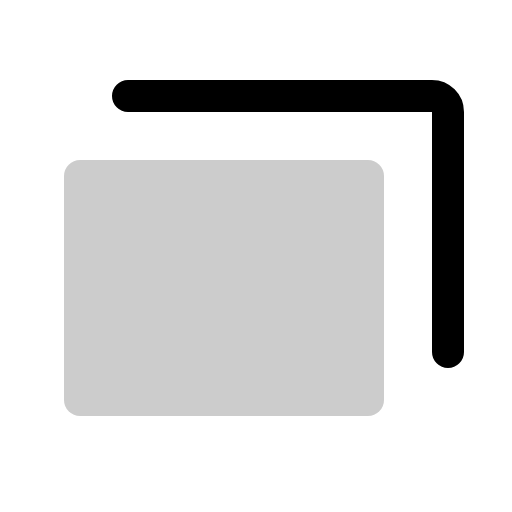
t = 0.00 s
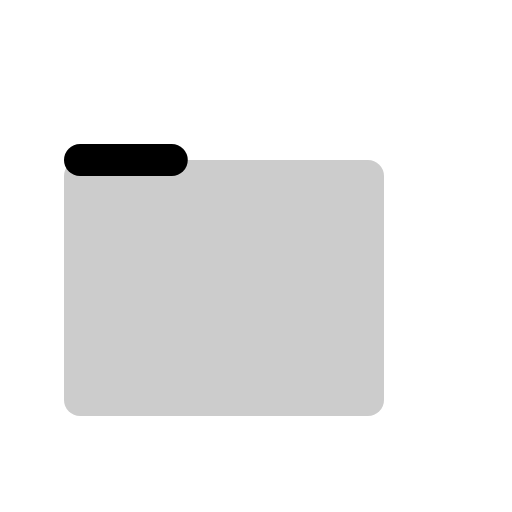
t = 0.30 s
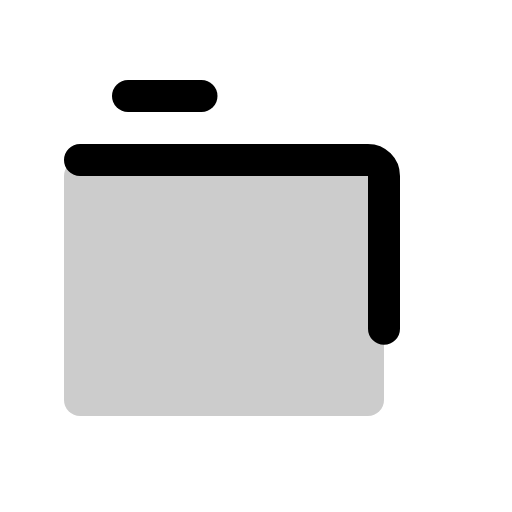
t = 0.68 s
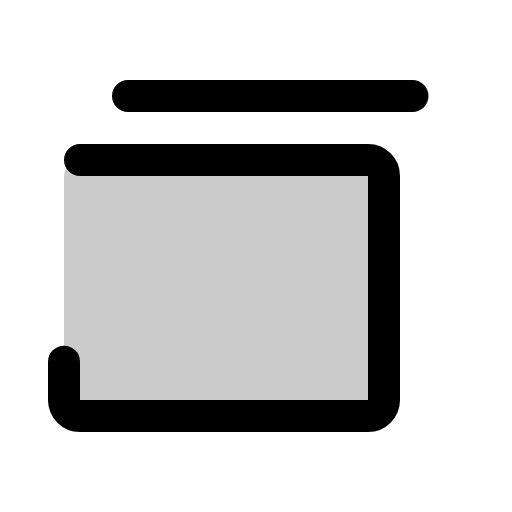
t = 1.05 s
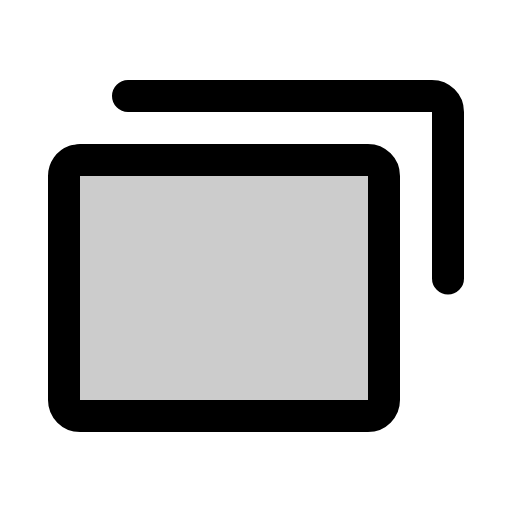
t = 1.43 s
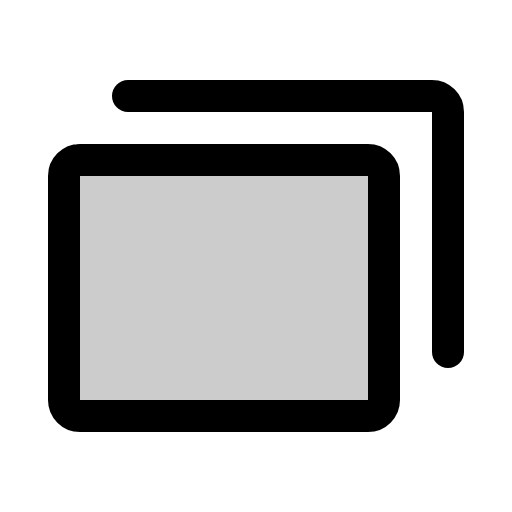
t = 1.80 s

The animated SVG that drew these frames (rendered in a browser with its animation timeline set to each time). Animation: 1 CSS @keyframes rule; one cycle of 1.80 s.

<svg xmlns="http://www.w3.org/2000/svg" viewBox="0 0 256 256">
  <style>
    .draw-line {
      stroke-dasharray: 1;
      stroke-dashoffset: 0;
    }
    svg:hover .draw-line {
      animation: phosphor-draw-in 1.5s ease-in-out forwards;
    }
    @keyframes phosphor-draw-in {
      from { stroke-dashoffset: 1; }
      to { stroke-dashoffset: 0; }
    }
  </style><rect width="256" height="256" fill="none"/><rect x="32" y="80" width="160" height="128" rx="8" opacity="0.2"/><rect x="32" y="80" width="160" height="128" rx="8" fill="none" stroke="currentColor" stroke-linecap="round" stroke-linejoin="round" stroke-width="16" class="draw-line" pathLength="1" style="animation-delay: 0s"/><path d="M64,48H216a8,8,0,0,1,8,8V176" fill="none" stroke="currentColor" stroke-linecap="round" stroke-linejoin="round" stroke-width="16" class="draw-line" pathLength="1" style="animation-delay: 0.3s"/></svg>
